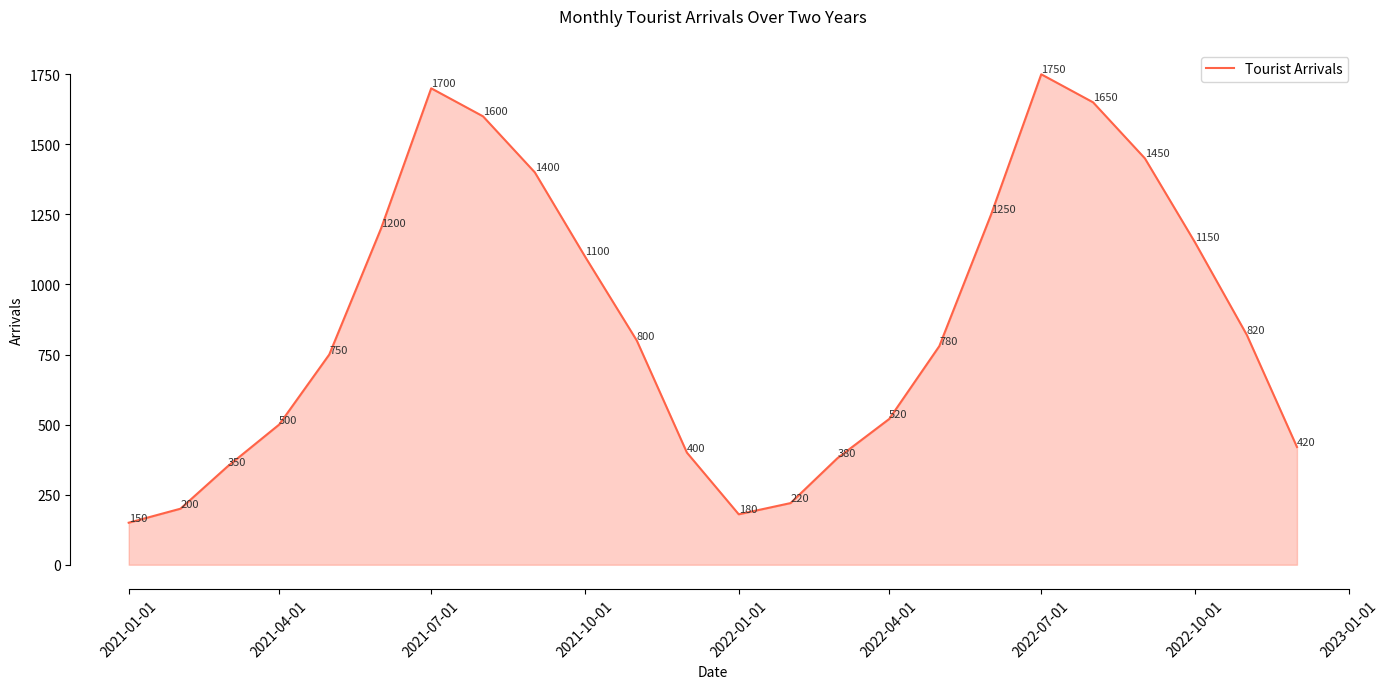

Reproduce this figure in Python.

import seaborn as sns
import pandas as pd
import matplotlib.pyplot as plt

# Data
data = {
    'Date': ['2021-01-01', '2021-02-01', '2021-03-01', '2021-04-01', '2021-05-01',
             '2021-06-01', '2021-07-01', '2021-08-01', '2021-09-01', '2021-10-01',
             '2021-11-01', '2021-12-01', '2022-01-01', '2022-02-01', '2022-03-01',
             '2022-04-01', '2022-05-01', '2022-06-01', '2022-07-01', '2022-08-01',
             '2022-09-01', '2022-10-01', '2022-11-01', '2022-12-01'],
    'Arrivals': [150, 200, 350, 500, 750, 1200, 1700, 1600, 1400, 1100, 800, 400, 
                 180, 220, 380, 520, 780, 1250, 1750, 1650, 1450, 1150, 820, 420]
}

df = pd.DataFrame(data)
df['Date'] = pd.to_datetime(df['Date'])

# Plot
plt.figure(figsize=(14, 7))
ax = sns.lineplot(x='Date', y='Arrivals', data=df, color='#ff6347', label='Tourist Arrivals')
ax.fill_between(df['Date'], df['Arrivals'], color='#ff6347', alpha=0.3)

# Annotations
for index, value in df.iterrows():
    ax.text(value['Date'], value['Arrivals'], str(value['Arrivals']), verticalalignment='bottom',
            horizontalalignment='left', color='#333333', fontsize=8)
    
# Aesthetics
plt.title('Monthly Tourist Arrivals Over Two Years', pad=20)
plt.xlabel('Date')
plt.ylabel('Arrivals')
sns.despine(trim=True)

# Display
plt.xticks(rotation=45)
plt.tight_layout()
plt.show()
